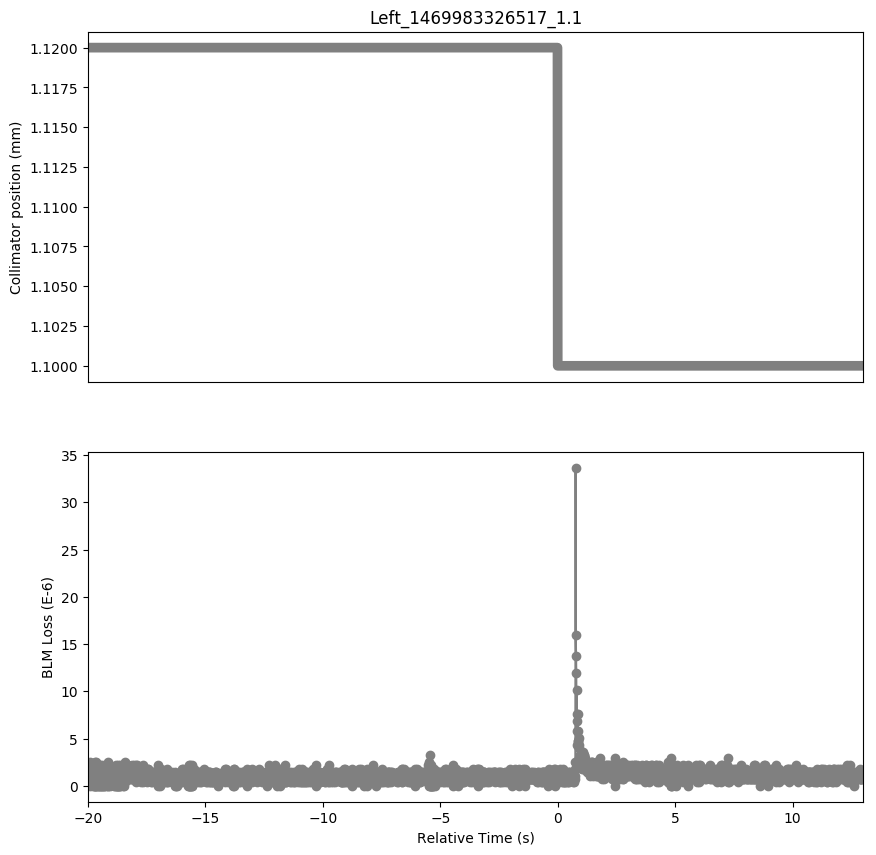

Data behind this chart, as committed beside it:
Timestamp, position, BLMTI.06L7.B1E10_TCP.D6L7.B1
1469983306520, 1.12, 3.6200000000000004e-07
1469983306530, 1.12, 1.81e-06
1469983306540, 1.12, 3.6200000000000004e-07
1469983306550, 1.12, 1.4480000000000002e-06
1469983306560, 1.12, 3.6200000000000004e-07
1469983306570, 1.12, 1.81e-06
1469983306580, 1.12, 7.240000000000001e-07
1469983306590, 1.12, 2.5340000000000002e-06
1469983306600, 1.12, 0.0
1469983306610, 1.12, 1.81e-06
1469983306620, 1.12, 3.6200000000000004e-07
1469983306630, 1.12, 1.4480000000000002e-06
1469983306640, 1.12, 1.0859999999999999e-06
1469983306650, 1.12, 1.81e-06
1469983306660, 1.12, 7.240000000000001e-07
1469983306670, 1.12, 1.4480000000000002e-06
1469983306680, 1.12, 7.240000000000001e-07
1469983306690, 1.12, 1.0859999999999999e-06
1469983306700, 1.12, 3.6200000000000004e-07
1469983306710, 1.12, 1.4480000000000002e-06
1469983306720, 1.12, 1.4480000000000002e-06
1469983306730, 1.12, 1.81e-06
1469983306740, 1.12, 0.0
1469983306750, 1.12, 1.81e-06
1469983306760, 1.12, 0.0
1469983306770, 1.12, 2.1719999999999997e-06
1469983306780, 1.12, 3.6200000000000004e-07
1469983306790, 1.12, 1.4480000000000002e-06
1469983306800, 1.12, 0.0
1469983306810, 1.12, 2.5340000000000002e-06
1469983306820, 1.12, 0.0
1469983306830, 1.12, 1.0859999999999999e-06
1469983306840, 1.12, 1.0859999999999999e-06
1469983306850, 1.12, 1.0859999999999999e-06
1469983306860, 1.12, 0.0
1469983306870, 1.12, 2.5340000000000002e-06
1469983306880, 1.12, 0.0
1469983306890, 1.12, 2.1719999999999997e-06
1469983306900, 1.12, 3.6200000000000004e-07
1469983306910, 1.12, 1.4480000000000002e-06
1469983306920, 1.12, 3.6200000000000004e-07
1469983306930, 1.12, 1.81e-06
1469983306940, 1.12, 0.0
1469983306950, 1.12, 1.4480000000000002e-06
1469983306960, 1.12, 0.0
1469983306970, 1.12, 2.1719999999999997e-06
1469983306980, 1.12, 0.0
1469983306990, 1.12, 1.81e-06
1469983307000, 1.12, 3.6200000000000004e-07
1469983307010, 1.12, 1.0859999999999999e-06
1469983307020, 1.12, 0.0
1469983307030, 1.12, 1.81e-06
1469983307040, 1.12, 7.240000000000001e-07
1469983307050, 1.12, 2.1719999999999997e-06
1469983307060, 1.12, 0.0
1469983307070, 1.12, 1.4480000000000002e-06
1469983307080, 1.12, 0.0
1469983307090, 1.12, 1.4480000000000002e-06
1469983307100, 1.12, 3.6200000000000004e-07
1469983307110, 1.12, 1.4480000000000002e-06
... 3,238 more rows
